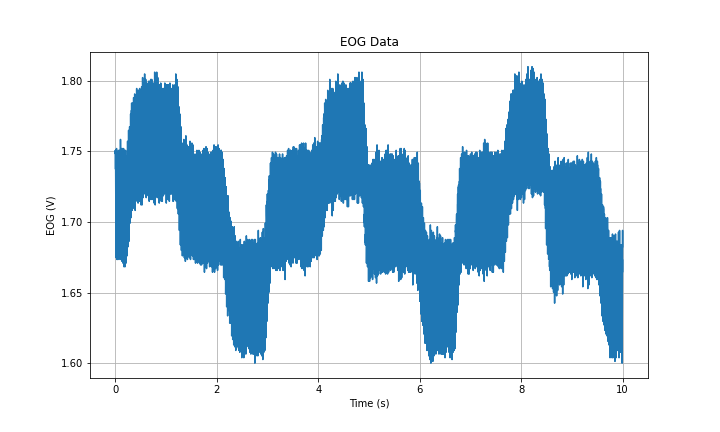

Values plotted in this chart, from the file beside it:
Time (s), EOG (V)
0.0, 1.738
0.001, 1.751
0.002, 1.75
0.003, 1.748
0.004, 1.751
0.005, 1.74
0.006, 1.731
0.007, 1.721
0.008, 1.706
0.009, 1.71
0.01, 1.694
0.011, 1.68
0.012, 1.679
0.013, 1.675
0.014, 1.681
0.015, 1.684
0.016, 1.686
0.017, 1.707
0.018, 1.721
0.019, 1.717
0.02, 1.734
0.021, 1.75
0.022, 1.75
0.023, 1.752
0.024, 1.75
0.025, 1.74
0.026, 1.734
0.027, 1.72
0.028, 1.708
0.029, 1.706
0.03, 1.685
0.031, 1.677
0.032, 1.68
0.033, 1.673
0.034, 1.682
0.035, 1.686
0.036, 1.69
0.037, 1.702
0.038, 1.719
0.039, 1.715
0.04, 1.744
0.041, 1.748
0.042, 1.747
0.043, 1.75
0.044, 1.746
0.045, 1.735
0.046, 1.731
0.047, 1.715
0.048, 1.702
0.049, 1.702
0.05, 1.681
0.051, 1.673
0.052, 1.676
0.053, 1.675
0.054, 1.68
0.055, 1.69
0.056, 1.684
0.057, 1.715
0.058, 1.72
0.059, 1.722
... 9,940 more rows
